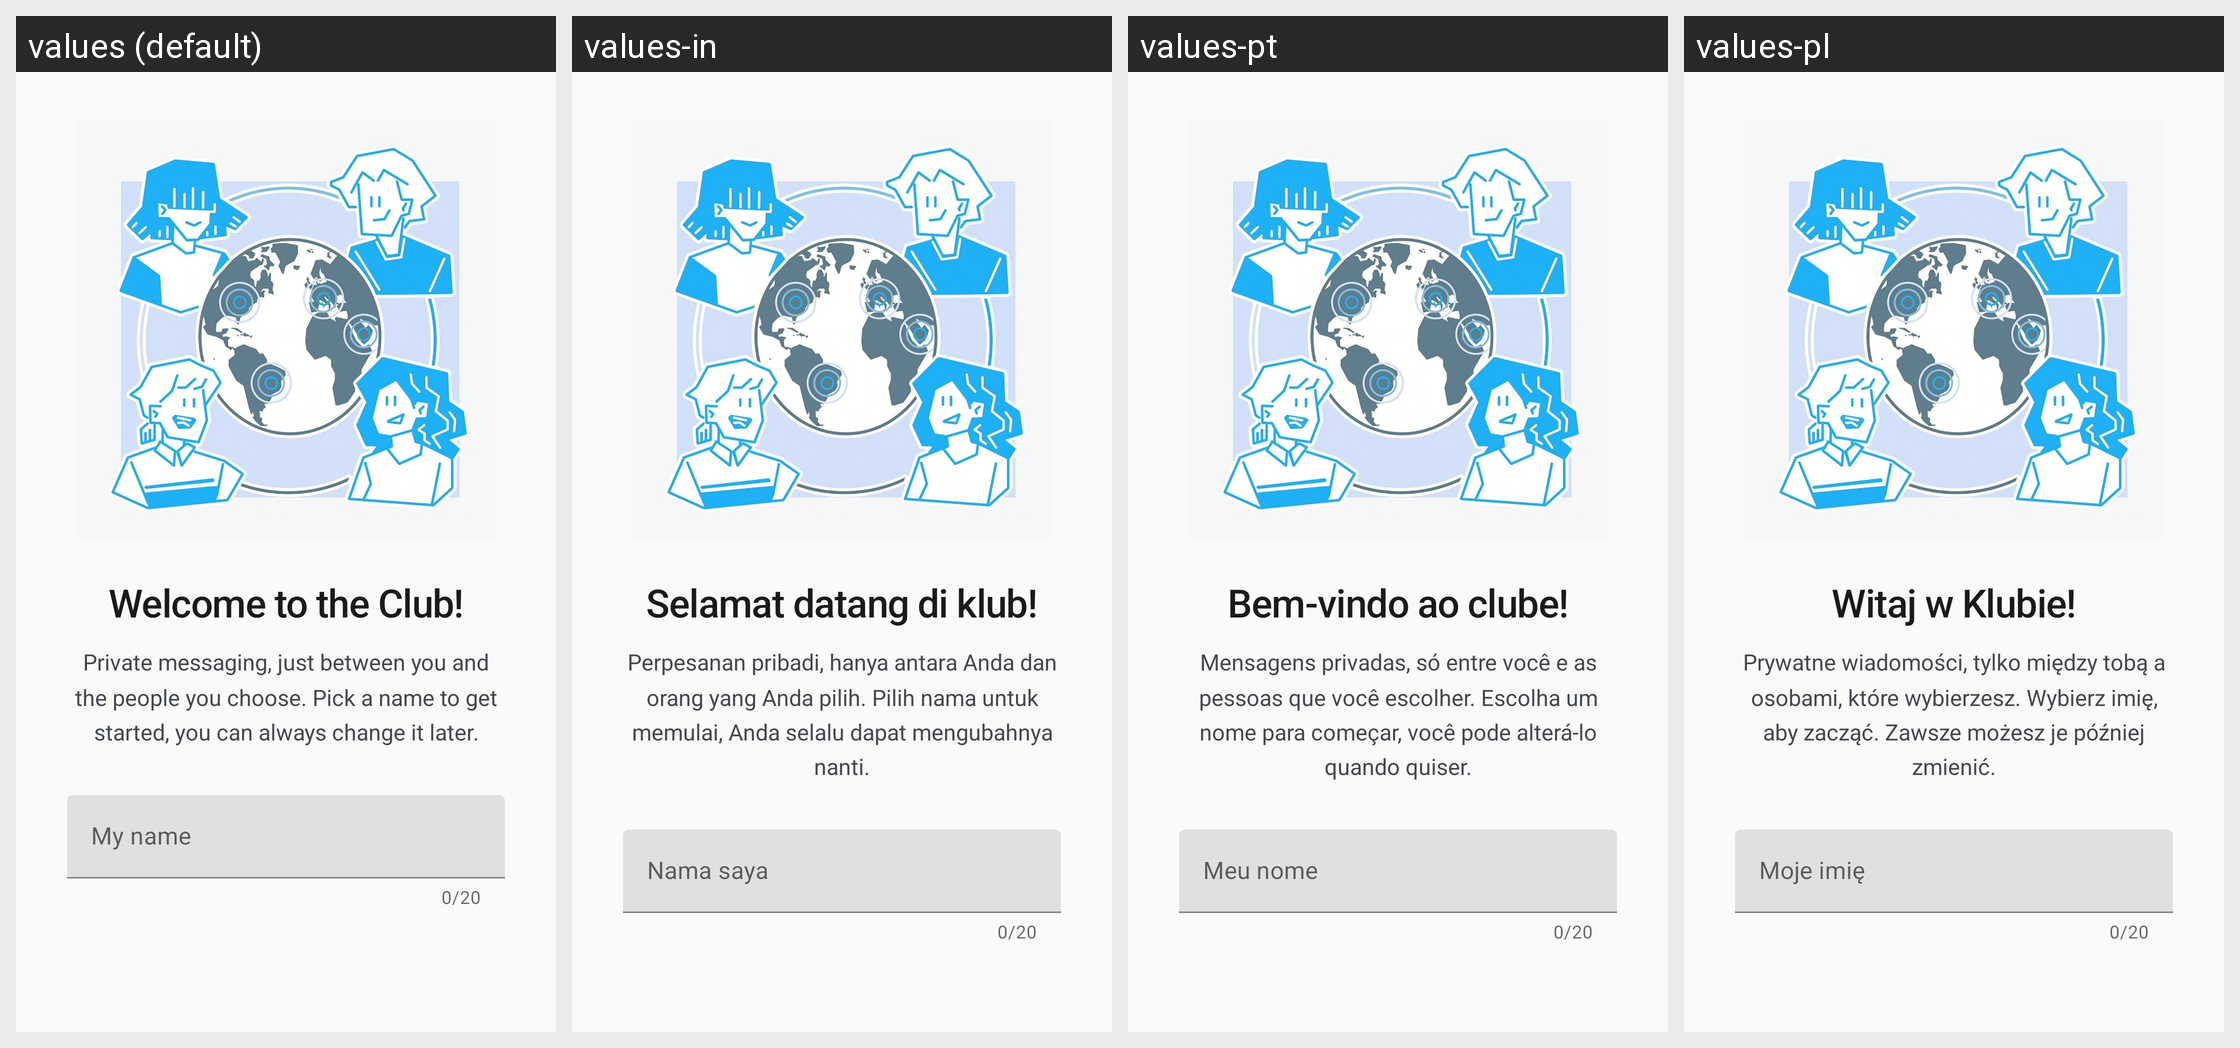

Locale-by-locale string values for the Android screen shown in this grid:
Android screen res/layout/activity_onboarding.xml rendered under 4 locales, left to right: values (default), values-in, values-pt, values-pl. Device: Nexus 5 (rendered at 1080×1920; each locale shown at half size, 540×960, under a caption strip naming it); theme MindTheClub.
Other locales in the repository, not shown: values-de, values-es, values-fr, values-it.
Strings drawn on this screen, with the default value and each locale's value (text and hints the layout hard-codes, and strings that could not be matched under every locale, appear in the picture but are not listed):

onboarding_welcome
  values: Welcome to the Club!
  values-in: Selamat datang di klub!
  values-pt: Bem-vindo ao clube!
  values-pl: Witaj w Klubie!

onboarding_subtitle
  values: Private messaging, just between you and the people you choose. Pick a name to get started, you can always change it later.
  values-in: Perpesanan pribadi, hanya antara Anda dan orang yang Anda pilih. Pilih nama untuk memulai, Anda selalu dapat mengubahnya nanti.
  values-pt: Mensagens privadas, só entre você e as pessoas que você escolher. Escolha um nome para começar, você pode alterá-lo quando quiser.
  values-pl: Prywatne wiadomości, tylko między tobą a osobami, które wybierzesz. Wybierz imię, aby zacząć. Zawsze możesz je później zmienić.

name_hint
  values: My name
  values-in: Nama saya
  values-pt: Meu nome
  values-pl: Moje imię
